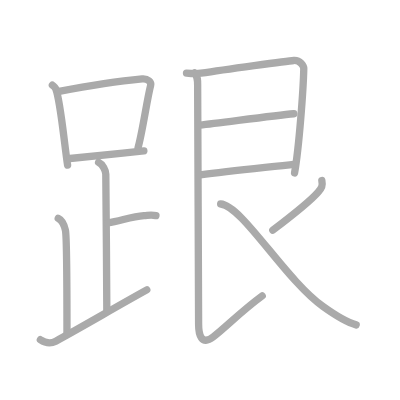
t = 0.00 s
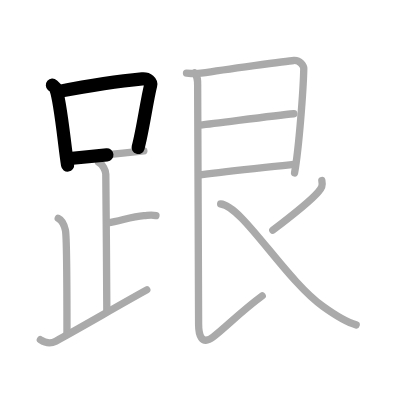
t = 2.50 s
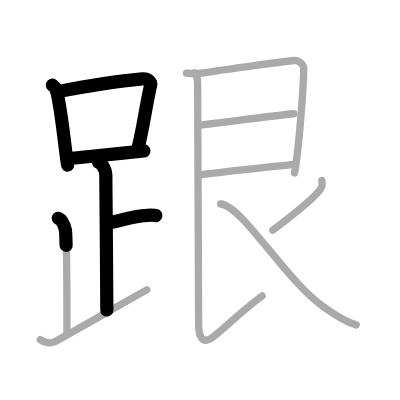
t = 5.25 s
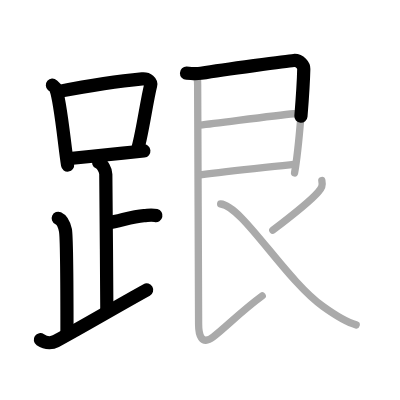
t = 7.75 s
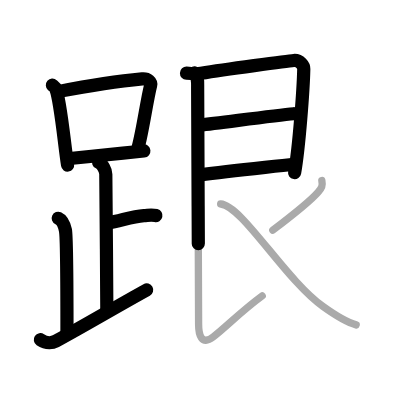
t = 10.50 s
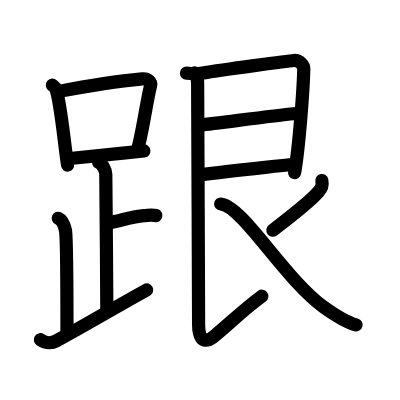
t = 13.00 s

The animated SVG that drew these frames (rendered in a browser with its animation timeline set to each time). Animation: 13 SMIL elements (animate=13); one cycle of 13.00 s.

<?xml version="1.0" standalone="no"?>
<!DOCTYPE svg PUBLIC "-//W3C//DTD SVG 1.1//EN"   "http://www.w3.org/Graphics/SVG/1.1/DTD/svg11.dtd">
<svg width="400px" height="400px"  version="1.1" xmlns="http://www.w3.org/2000/svg">
  <defs>
    <marker id="Triangle" viewBox="0 0 10 10" refX="0" refY="5" markerUnits="strokeWidth" markerWidth="3" style="stroke-opacity:0%;fill:#aaaaaa;" markerHeight="2" orient="auto">
      <path d="M 0 0 L 10 5 L 0 10 z" />
    </marker>
    
    <marker id="Arrow" viewBox="0 0 10 10" refX="5" refY="5" markerUnits="strokeWidth" markerWidth="1.8" style="stroke-opacity:0%;fill:#770000;" markerHeight="2" orient="auto">
      <path d="M 0 4 L 6 4 L 4 1 L 10 5 L 4 9 L 6 6 L 0 6 z" />
        <circle cx="5" cy="5" r="5" />
      </marker>
    
    <marker id="TriangleRed" viewBox="0 0 10 10" refX="0" refY="5" markerUnits="strokeWidth" markerWidth="3" style="stroke-opacity:0%;fill:#CC0000;" markerHeight="2" orient="auto">
      <path d="M 0 0 L 10 5 L 0 10 z" />
    </marker>
    
    <marker id="ArrowRed" viewBox="0 0 10 10" refX="5" refY="5" markerUnits="strokeWidth" markerWidth="1.8" style="stroke-opacity:0%;fill:#CC0000;" markerHeight="2" orient="auto">
      <path d="M 0 4 L 6 4 L 4 1 L 10 5 L 4 9 L 6 6 L 0 6 z" />
        <circle cx="5" cy="5" r="5" />
      </marker>
    
  </defs>
  
  <path style="fill:#ffffff; fill-opacity:100%; fill-rule:evenodd; stroke-width:0;" d="M 0 0 L 400px 0 L 400px 400px L 0 400px L 0 0" />

  <g transform="scale(3.6697247706422 3.6697247706422)">
<path style="fill:none; fill-opacity:0%; fill-rule:evenodd; stroke:#aaaaaa; stroke-opacity:100%; stroke-width: 1.5pt; stroke-linejoin:round; stroke-linecap:round;" d="M14.28 23.21c0.37 0.32 0.75 0.58 0.91 0.97c1.28 3.13 2.35 15.2 3.23 20.82"></path>
<path style="fill:none; fill-opacity:0%; fill-rule:evenodd; stroke:#aaaaaa; stroke-opacity:100%; stroke-width: 1.5pt; stroke-linejoin:round; stroke-linecap:round;" d="M16.11 24.9c8.76-1.68 18.29-3 22.63-3.41c1.58-0.15 2.54 0.89 2.31 1.77c-1.04 4.06-2.15 12.35-3.43 17"></path>
<path style="fill:none; fill-opacity:0%; fill-rule:evenodd; stroke:#aaaaaa; stroke-opacity:100%; stroke-width: 1.5pt; stroke-linejoin:round; stroke-linecap:round;" d="M19.06 43.19c5.09-0.46 13.15-1.34 20.14-2.05"></path>
<path style="fill:none; fill-opacity:0%; fill-rule:evenodd; stroke:#aaaaaa; stroke-opacity:100%; stroke-width: 1.5pt; stroke-linejoin:round; stroke-linecap:round;" d="M26.87 44.24c1.09 0.5 1.96 2.23 1.96 3.25c0 5.51 0.28 27.01 0.28 37"></path>
<path style="fill:none; fill-opacity:0%; fill-rule:evenodd; stroke:#aaaaaa; stroke-opacity:100%; stroke-width: 1.5pt; stroke-linejoin:round; stroke-linecap:round;" d="M29.38 60.74c3.37-0.49 6.37-1.74 9.85-2c1.74-0.13 2.18-0.25 3.26 0"></path>
<path style="fill:none; fill-opacity:0%; fill-rule:evenodd; stroke:#aaaaaa; stroke-opacity:100%; stroke-width: 1.5pt; stroke-linejoin:round; stroke-linecap:round;" d="M15.87 59.49c1.09 0.5 1.74 2.25 1.96 3.25c0.22 1 0.42 16.51 0.42 28.26"></path>
<path style="fill:none; fill-opacity:0%; fill-rule:evenodd; stroke:#aaaaaa; stroke-opacity:100%; stroke-width: 1.5pt; stroke-linejoin:round; stroke-linecap:round;" d="M11 92.57c1.75 1.18 3.37 0.85 4.2 0.4C23.41 88.5 30.94 84 40 78.99"></path>
<path style="fill:none; fill-opacity:0%; fill-rule:evenodd; stroke:#aaaaaa; stroke-opacity:100%; stroke-width: 1.5pt; stroke-linejoin:round; stroke-linecap:round;" d="M50.82 19.94c1.68 0.06 2.24 0.29 3.95 0.02c6.52-1.03 23.62-3.35 25.28-3.48c1.74-0.13 2.75 1.45 2.73 2.25c-0.12 5.64-1.29 21.51-2.51 28.39"></path>
<path style="fill:none; fill-opacity:0%; fill-rule:evenodd; stroke:#aaaaaa; stroke-opacity:100%; stroke-width: 1.5pt; stroke-linejoin:round; stroke-linecap:round;" d="M54.48 34.1c5.77-0.63 20.04-2.61 25.59-3.11"></path>
<path style="fill:none; fill-opacity:0%; fill-rule:evenodd; stroke:#aaaaaa; stroke-opacity:100%; stroke-width: 1.5pt; stroke-linejoin:round; stroke-linecap:round;" d="M54.59 47.64c7.91-1.01 17.29-1.97 25.88-2.94"></path>
<path style="fill:none; fill-opacity:0%; fill-rule:evenodd; stroke:#aaaaaa; stroke-opacity:100%; stroke-width: 1.5pt; stroke-linejoin:round; stroke-linecap:round;" d="M53.01 19.86c0.99 1.14 0.85 2.39 0.85 4.02c0 1.26 0.26 60.12 0.26 64.49c0 2.79 0.72 5.93 3.99 3.43C61.75 89 65.5 85 71.45 80.63"></path>
<path style="fill:none; fill-opacity:0%; fill-rule:evenodd; stroke:#aaaaaa; stroke-opacity:100%; stroke-width: 1.5pt; stroke-linejoin:round; stroke-linecap:round;" d="M87.7 49.21c0.29 1.43-0.02 1.99-1.01 3.14c-1.92 2.23-9.72 8.38-12.35 10.38"></path>
<path style="fill:none; fill-opacity:0%; fill-rule:evenodd; stroke:#aaaaaa; stroke-opacity:100%; stroke-width: 1.5pt; stroke-linejoin:round; stroke-linecap:round;" d="M60.13 55.59c5.82 0.4 17.46 20.44 27.91 27.95c4.54 3.26 6.61 4.35 9.02 5"></path>

<path style="fill:none; fill-opacity:0%; fill-rule:evenodd; stroke:#000000; stroke-opacity:100%; stroke-width: 2.7pt; stroke-linejoin:round; stroke-linecap:round;" d="M14.28 23.21c0.37 0.32 0.75 0.58 0.91 0.97c1.28 3.13 2.35 15.2 3.23 20.82" pathLength="100" stroke-dashoffset="100" stroke-dasharray="100 105"><animate id="dashAnim1" attributeName="stroke-dashoffset" from="100" to="0" dur="1s" calcMode="linear" fill="freeze"/></path>
<path style="fill:none; fill-opacity:0%; fill-rule:evenodd; stroke:#000000; stroke-opacity:100%; stroke-width: 2.7pt; stroke-linejoin:round; stroke-linecap:round;" d="M16.11 24.9c8.76-1.68 18.29-3 22.63-3.41c1.58-0.15 2.54 0.89 2.31 1.77c-1.04 4.06-2.15 12.35-3.43 17" pathLength="100" stroke-dashoffset="100" stroke-dasharray="100 105"><animate id="dashAnim2" attributeName="stroke-dashoffset" from="100" to="0" dur="1s" calcMode="linear" begin="dashAnim1.end" fill="freeze"/></path>
<path style="fill:none; fill-opacity:0%; fill-rule:evenodd; stroke:#000000; stroke-opacity:100%; stroke-width: 2.7pt; stroke-linejoin:round; stroke-linecap:round;" d="M19.06 43.19c5.09-0.46 13.15-1.34 20.14-2.05" pathLength="100" stroke-dashoffset="100" stroke-dasharray="100 105"><animate id="dashAnim3" attributeName="stroke-dashoffset" from="100" to="0" dur="1s" calcMode="linear" begin="dashAnim2.end" fill="freeze"/></path>
<path style="fill:none; fill-opacity:0%; fill-rule:evenodd; stroke:#000000; stroke-opacity:100%; stroke-width: 2.7pt; stroke-linejoin:round; stroke-linecap:round;" d="M26.87 44.24c1.09 0.5 1.96 2.23 1.96 3.25c0 5.51 0.28 27.01 0.28 37" pathLength="100" stroke-dashoffset="100" stroke-dasharray="100 105"><animate id="dashAnim4" attributeName="stroke-dashoffset" from="100" to="0" dur="1s" calcMode="linear" begin="dashAnim3.end" fill="freeze"/></path>
<path style="fill:none; fill-opacity:0%; fill-rule:evenodd; stroke:#000000; stroke-opacity:100%; stroke-width: 2.7pt; stroke-linejoin:round; stroke-linecap:round;" d="M29.38 60.74c3.37-0.49 6.37-1.74 9.85-2c1.74-0.13 2.18-0.25 3.26 0" pathLength="100" stroke-dashoffset="100" stroke-dasharray="100 105"><animate id="dashAnim5" attributeName="stroke-dashoffset" from="100" to="0" dur="1s" calcMode="linear" begin="dashAnim4.end" fill="freeze"/></path>
<path style="fill:none; fill-opacity:0%; fill-rule:evenodd; stroke:#000000; stroke-opacity:100%; stroke-width: 2.7pt; stroke-linejoin:round; stroke-linecap:round;" d="M15.87 59.49c1.09 0.5 1.74 2.25 1.96 3.25c0.22 1 0.42 16.51 0.42 28.26" pathLength="100" stroke-dashoffset="100" stroke-dasharray="100 105"><animate id="dashAnim6" attributeName="stroke-dashoffset" from="100" to="0" dur="1s" calcMode="linear" begin="dashAnim5.end" fill="freeze"/></path>
<path style="fill:none; fill-opacity:0%; fill-rule:evenodd; stroke:#000000; stroke-opacity:100%; stroke-width: 2.7pt; stroke-linejoin:round; stroke-linecap:round;" d="M11 92.57c1.75 1.18 3.37 0.85 4.2 0.4C23.41 88.5 30.94 84 40 78.99" pathLength="100" stroke-dashoffset="100" stroke-dasharray="100 105"><animate id="dashAnim7" attributeName="stroke-dashoffset" from="100" to="0" dur="1s" calcMode="linear" begin="dashAnim6.end" fill="freeze"/></path>
<path style="fill:none; fill-opacity:0%; fill-rule:evenodd; stroke:#000000; stroke-opacity:100%; stroke-width: 2.7pt; stroke-linejoin:round; stroke-linecap:round;" d="M50.82 19.94c1.68 0.06 2.24 0.29 3.95 0.02c6.52-1.03 23.62-3.35 25.28-3.48c1.74-0.13 2.75 1.45 2.73 2.25c-0.12 5.64-1.29 21.51-2.51 28.39" pathLength="100" stroke-dashoffset="100" stroke-dasharray="100 105"><animate id="dashAnim8" attributeName="stroke-dashoffset" from="100" to="0" dur="1s" calcMode="linear" begin="dashAnim7.end" fill="freeze"/></path>
<path style="fill:none; fill-opacity:0%; fill-rule:evenodd; stroke:#000000; stroke-opacity:100%; stroke-width: 2.7pt; stroke-linejoin:round; stroke-linecap:round;" d="M54.48 34.1c5.77-0.63 20.04-2.61 25.59-3.11" pathLength="100" stroke-dashoffset="100" stroke-dasharray="100 105"><animate id="dashAnim9" attributeName="stroke-dashoffset" from="100" to="0" dur="1s" calcMode="linear" begin="dashAnim8.end" fill="freeze"/></path>
<path style="fill:none; fill-opacity:0%; fill-rule:evenodd; stroke:#000000; stroke-opacity:100%; stroke-width: 2.7pt; stroke-linejoin:round; stroke-linecap:round;" d="M54.59 47.64c7.91-1.01 17.29-1.97 25.88-2.94" pathLength="100" stroke-dashoffset="100" stroke-dasharray="100 105"><animate id="dashAnim10" attributeName="stroke-dashoffset" from="100" to="0" dur="1s" calcMode="linear" begin="dashAnim9.end" fill="freeze"/></path>
<path style="fill:none; fill-opacity:0%; fill-rule:evenodd; stroke:#000000; stroke-opacity:100%; stroke-width: 2.7pt; stroke-linejoin:round; stroke-linecap:round;" d="M53.01 19.86c0.99 1.14 0.85 2.39 0.85 4.02c0 1.26 0.26 60.12 0.26 64.49c0 2.79 0.72 5.93 3.99 3.43C61.75 89 65.5 85 71.45 80.63" pathLength="100" stroke-dashoffset="100" stroke-dasharray="100 105"><animate id="dashAnim11" attributeName="stroke-dashoffset" from="100" to="0" dur="1s" calcMode="linear" begin="dashAnim10.end" fill="freeze"/></path>
<path style="fill:none; fill-opacity:0%; fill-rule:evenodd; stroke:#000000; stroke-opacity:100%; stroke-width: 2.7pt; stroke-linejoin:round; stroke-linecap:round;" d="M87.7 49.21c0.29 1.43-0.02 1.99-1.01 3.14c-1.92 2.23-9.72 8.38-12.35 10.38" pathLength="100" stroke-dashoffset="100" stroke-dasharray="100 105"><animate id="dashAnim12" attributeName="stroke-dashoffset" from="100" to="0" dur="1s" calcMode="linear" begin="dashAnim11.end" fill="freeze"/></path>
<path style="fill:none; fill-opacity:0%; fill-rule:evenodd; stroke:#000000; stroke-opacity:100%; stroke-width: 2.7pt; stroke-linejoin:round; stroke-linecap:round;" d="M60.13 55.59c5.82 0.4 17.46 20.44 27.91 27.95c4.54 3.26 6.61 4.35 9.02 5" pathLength="100" stroke-dashoffset="100" stroke-dasharray="100 105"><animate id="dashAnim13" attributeName="stroke-dashoffset" from="100" to="0" dur="1s" calcMode="linear" begin="dashAnim12.end" fill="freeze"/></path>

</g>

</svg>  
          
